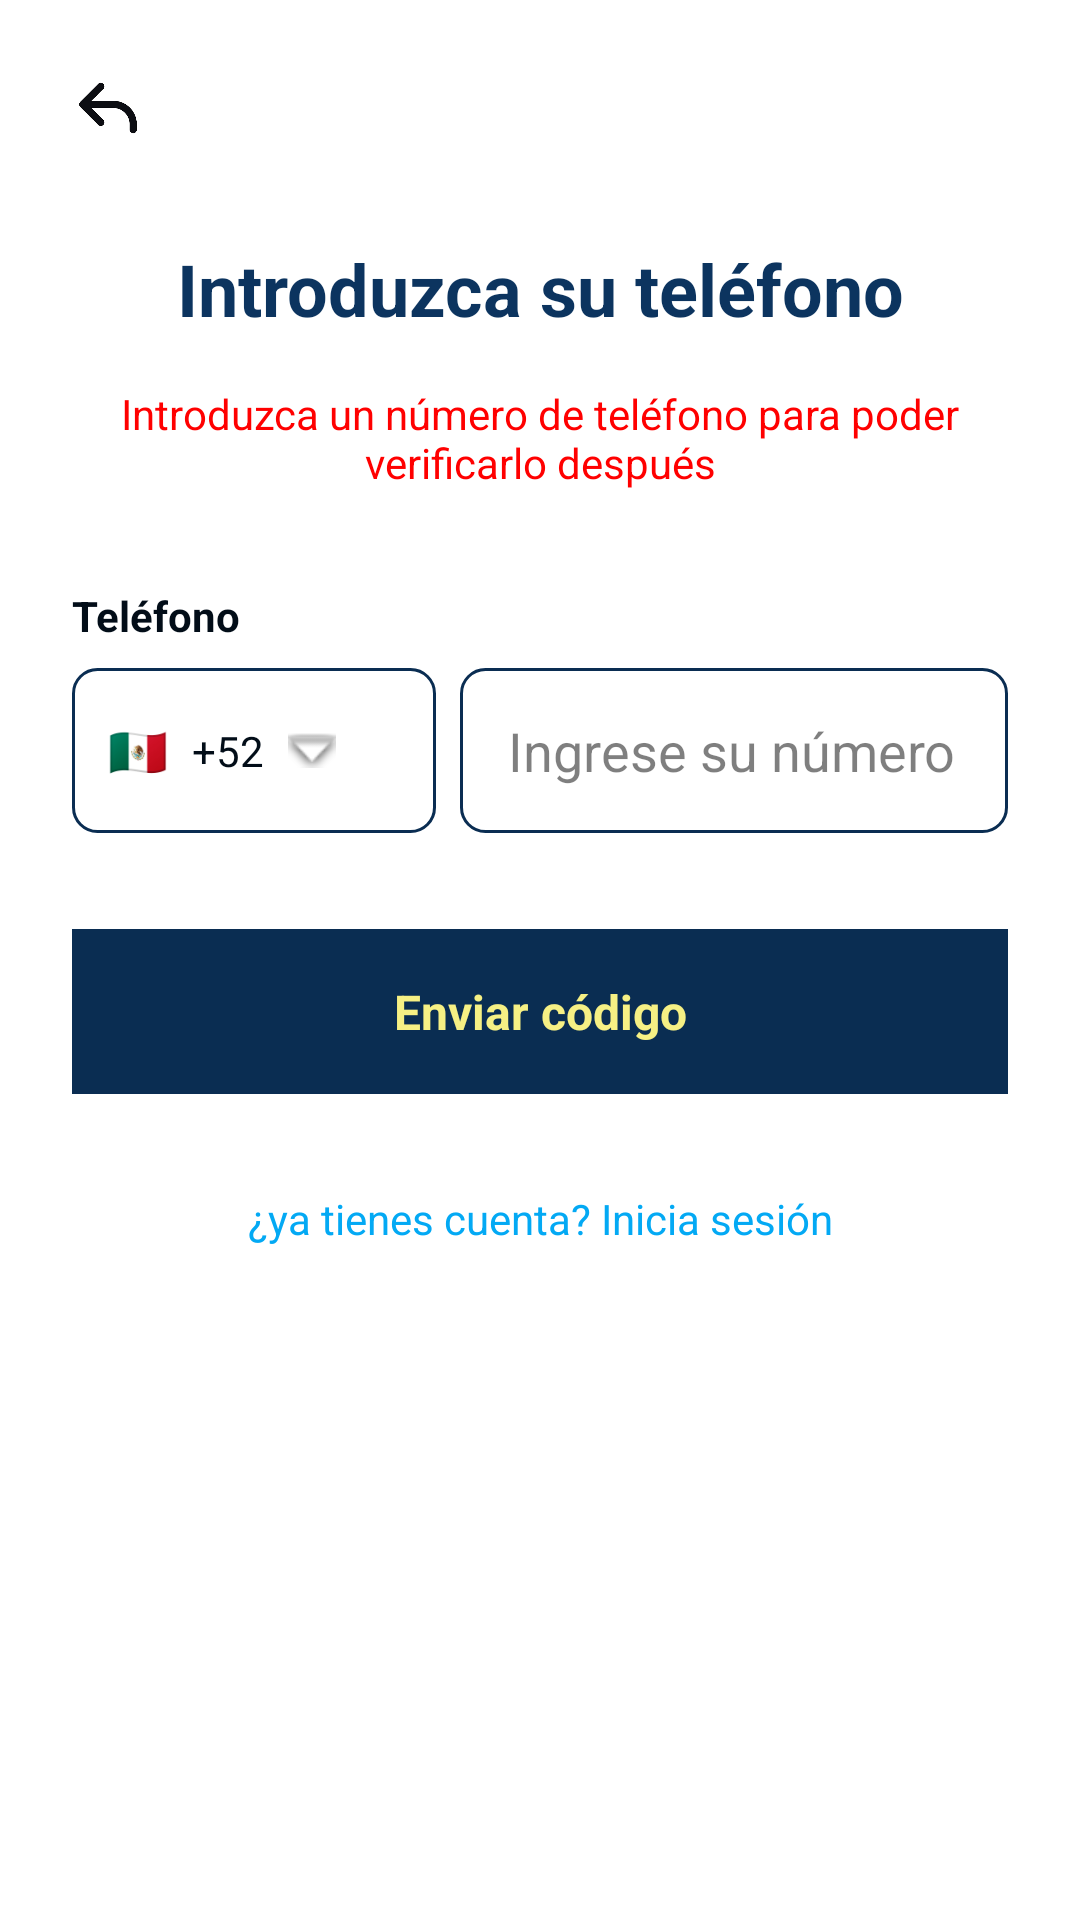

Reconstruct the res/layout file that produces this screen, plus the resources it refers to.
<!-- AndroidManifest.xml: application theme Theme.TheSuerplus -->
<!-- res/layout/activity_telefono.xml -->
<?xml version="1.0" encoding="utf-8"?>
<ScrollView xmlns:android="http://schemas.android.com/apk/res/android"
    xmlns:app="http://schemas.android.com/apk/res-auto"
    xmlns:tools="http://schemas.android.com/tools"
    android:layout_width="match_parent"
    android:layout_height="match_parent"
    android:background="#FFFFFFFF"
    tools:context=".telefono">

    <LinearLayout
        android:layout_width="match_parent"
        android:layout_height="wrap_content"
        android:orientation="vertical"
        android:padding="24dp">

        <ImageView
            android:id="@+id/backArrow"
            android:layout_width="24dp"
            android:layout_height="24dp"
            android:src="@drawable/flecha"
            android:clickable="true"
            android:focusable="true"
            android:layout_marginBottom="32dp" />

        <TextView
            android:id="@+id/titleText"
            android:layout_width="match_parent"
            android:layout_height="wrap_content"
            android:text="Introduzca su teléfono"
            android:textColor="#0C345F"
            android:textSize="24sp"
            android:textStyle="bold"
            android:gravity="center"
            android:layout_marginBottom="16dp" />

        <TextView
            android:id="@+id/warningText"
            android:layout_width="match_parent"
            android:layout_height="wrap_content"
            android:text="Introduzca un número de teléfono para poder verificarlo después"
            android:textColor="#FF0000"
            android:textSize="14sp"
            android:gravity="center"
            android:layout_marginBottom="32dp" />

        <TextView
            android:layout_width="match_parent"
            android:layout_height="wrap_content"
            android:text="Teléfono"
            android:textColor="#020d18"
            android:textSize="14sp"
            android:textStyle="bold"
            android:layout_marginBottom="8dp" />

        <LinearLayout
            android:layout_width="match_parent"
            android:layout_height="wrap_content"
            android:orientation="horizontal"
            android:layout_marginBottom="32dp">

            <LinearLayout
                android:id="@+id/countryCodeLayout"
                android:layout_width="0dp"
                android:layout_height="55dp"
                android:layout_weight="0.4"
                android:background="@drawable/edittext_border"
                android:gravity="center_vertical"
                android:paddingStart="12dp"
                android:paddingEnd="12dp"
                android:orientation="horizontal"
                android:clickable="true"
                android:focusable="true">

                <TextView
                    android:id="@+id/flagText"
                    android:layout_width="wrap_content"
                    android:layout_height="wrap_content"
                    android:text="🇲🇽"
                    android:textSize="16sp"
                    android:layout_marginEnd="8dp" />

                <TextView
                    android:id="@+id/countryCodeText"
                    android:layout_width="wrap_content"
                    android:layout_height="wrap_content"
                    android:text="+52"
                    android:textColor="#020d18"
                    android:textSize="14sp"
                    android:layout_marginEnd="8dp" />

                <ImageView
                    android:layout_width="16dp"
                    android:layout_height="16dp"
                    android:src="@android:drawable/arrow_down_float" />

            </LinearLayout>

            <EditText
                android:id="@+id/phoneEditText"
                android:layout_width="0dp"
                android:layout_height="55dp"
                android:layout_weight="0.6"
                android:layout_marginStart="8dp"
                android:hint="Ingrese su número de teléfono"
                android:textColorHint="#80000000"
                android:background="@drawable/edittext_border"
                android:paddingStart="16dp"
                android:paddingEnd="16dp"
                android:inputType="phone"
                android:maxLines="1" />

        </LinearLayout>

        
        <LinearLayout
            android:id="@+id/verificationLayout"
            android:layout_width="match_parent"
            android:layout_height="wrap_content"
            android:orientation="vertical"
            android:visibility="gone"
            android:layout_marginBottom="24dp">

            <TextView
                android:layout_width="match_parent"
                android:layout_height="wrap_content"
                android:text="Código de verificación"
                android:textColor="#020d18"
                android:textSize="14sp"
                android:textStyle="bold"
                android:layout_marginBottom="8dp" />

            <EditText
                android:id="@+id/verificationCodeEditText"
                android:layout_width="match_parent"
                android:layout_height="55dp"
                android:hint="Ingrese el código de 6 dígitos"
                android:textColorHint="#80000000"
                android:background="@drawable/edittext_border"
                android:paddingStart="16dp"
                android:paddingEnd="16dp"
                android:inputType="number"
                android:maxLength="6"
                android:layout_marginBottom="16dp" />

            <TextView
                android:id="@+id/verifyButton"
                android:layout_width="match_parent"
                android:layout_height="55dp"
                android:background="#4CAF50"
                android:text="Verificar código"
                android:textColor="#FFFFFF"
                android:textSize="16sp"
                android:textStyle="bold"
                android:gravity="center"
                android:clickable="true"
                android:focusable="true"
                android:layout_marginBottom="8dp" />

            <LinearLayout
                android:layout_width="match_parent"
                android:layout_height="wrap_content"
                android:orientation="horizontal"
                android:gravity="center">

                <TextView
                    android:id="@+id/timerText"
                    android:layout_width="wrap_content"
                    android:layout_height="wrap_content"
                    android:text=""
                    android:textColor="#757575"
                    android:textSize="12sp"
                    android:layout_marginEnd="16dp" />

                <TextView
                    android:id="@+id/resendCodeText"
                    android:layout_width="wrap_content"
                    android:layout_height="wrap_content"
                    android:text="Reenviar código"
                    android:textColor="#03A9F4"
                    android:textSize="12sp"
                    android:clickable="false"
                    android:focusable="false" />

            </LinearLayout>

        </LinearLayout>

        <TextView
            android:id="@+id/confirmButton"
            android:layout_width="match_parent"
            android:layout_height="55dp"
            android:background="#0A2D52"
            android:text="Enviar código"
            android:textColor="#F6F084"
            android:textSize="16sp"
            android:textStyle="bold"
            android:gravity="center"
            android:clickable="true"
            android:focusable="true"
            android:layout_marginBottom="32dp" />

        <TextView
            android:id="@+id/loginText"
            android:layout_width="match_parent"
            android:layout_height="wrap_content"
            android:text="¿ya tienes cuenta? Inicia sesión"
            android:textColor="#03A9F4"
            android:textSize="14sp"
            android:gravity="center"
            android:clickable="true"
            android:focusable="true" />

        <ProgressBar
            android:id="@+id/progressBar"
            android:layout_width="wrap_content"
            android:layout_height="wrap_content"
            android:layout_gravity="center"
            android:visibility="gone" />

    </LinearLayout>

</ScrollView>
<!-- resources referenced by this layout -->
<resources>
  <!-- drawable edittext_border (drawable) -->
  <?xml version="1.0" encoding="utf-8"?>
  <shape xmlns:android="http://schemas.android.com/apk/res/android">
      <solid android:color="#FFFFFF" />
      <stroke
          android:width="1dp"
          android:color="#0A2D52" />
      <corners
          android:radius="8dp" />
      <padding
          android:left="10dp"
          android:top="10dp"
          android:right="10dp"
          android:bottom="10dp" />
  </shape>
  <!-- drawable flecha: png bitmap (drawable, 2171 bytes) -->
  <style name="Theme.TheSuerplus" parent="Base.Theme.TheSuerplus" />
  <style name="Base.Theme.TheSuerplus" parent="Theme.Material3.DayNight.NoActionBar">
          
          
      </style>
</resources>
